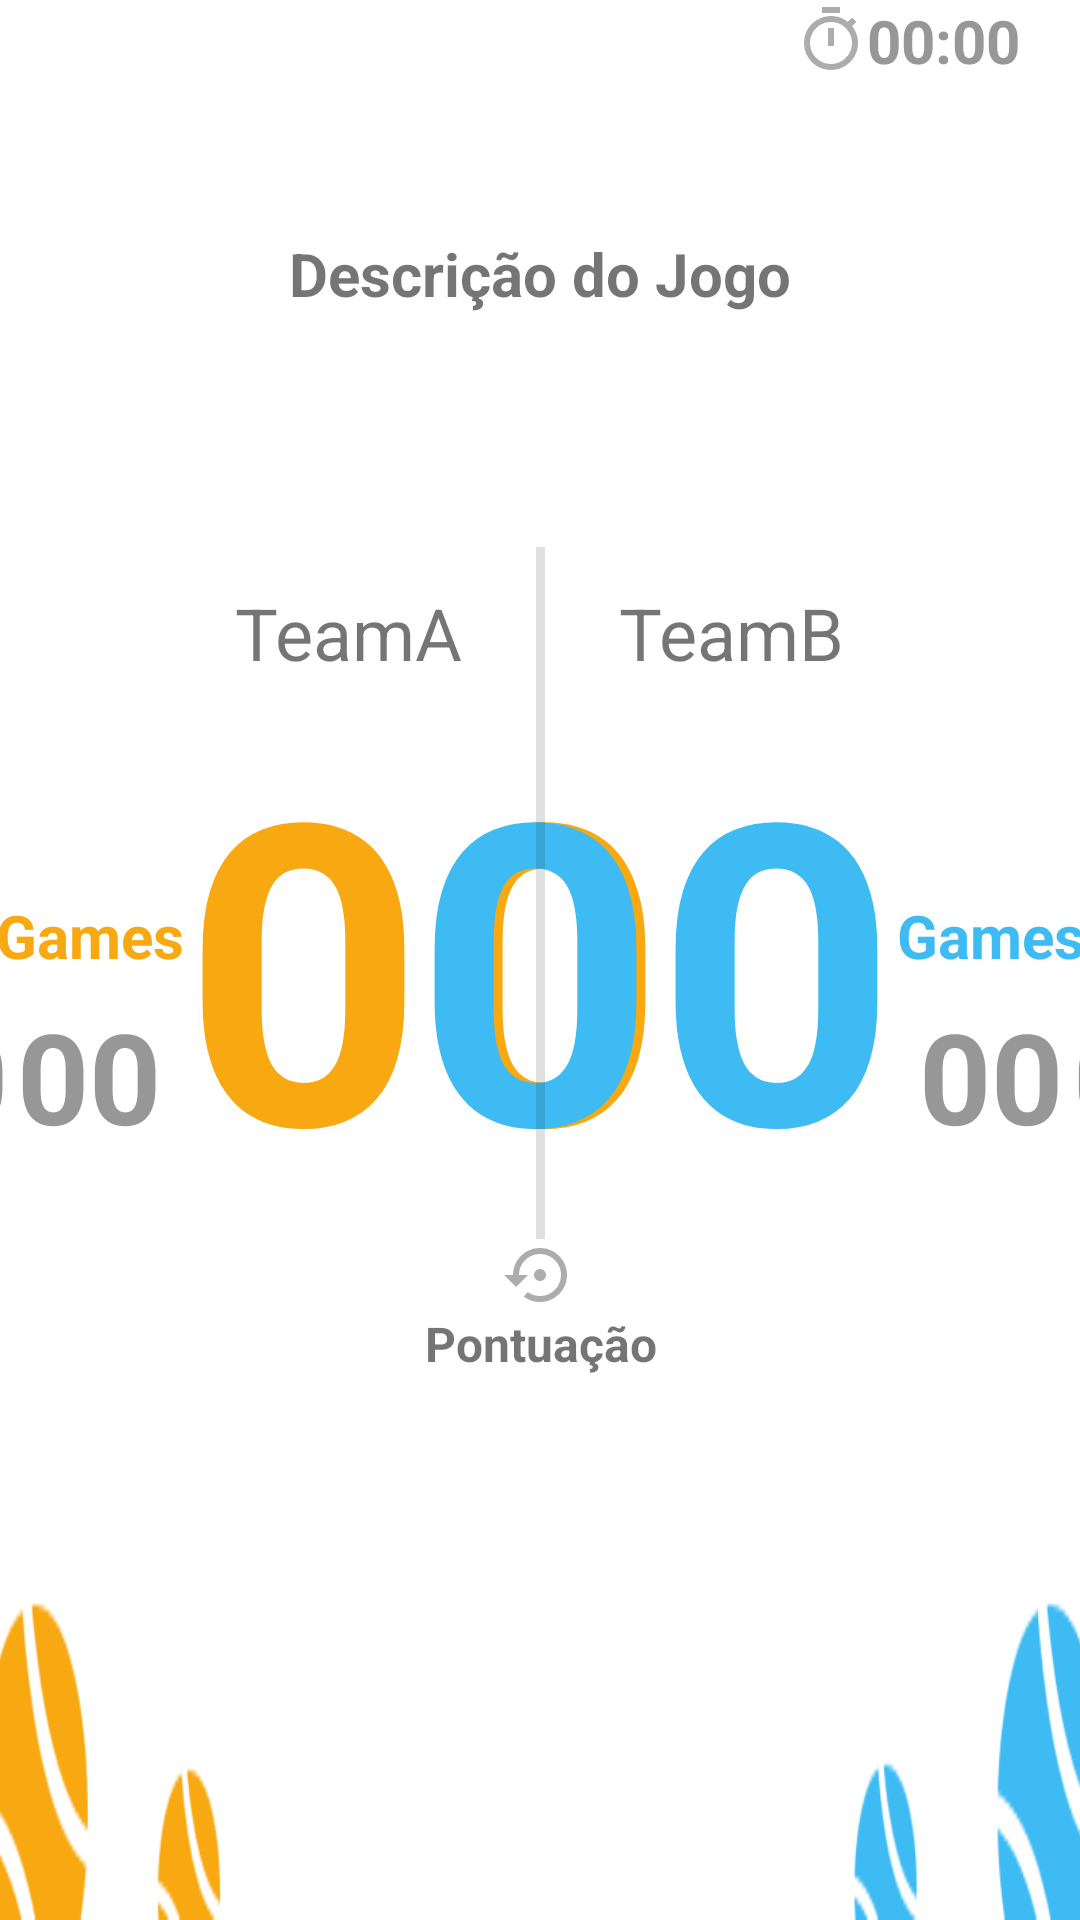

Here is an Android app screen rendered from its layout file. Give the layout XML and the strings, colors and styles it references.
<!-- AndroidManifest.xml: fallback theme Theme.MaterialComponents.DayNight.NoActionBar -->
<!-- res/layout/activity_playzim_score.xml -->
<?xml version="1.0" encoding="utf-8"?>
<androidx.constraintlayout.widget.ConstraintLayout xmlns:android="http://schemas.android.com/apk/res/android"
    xmlns:app="http://schemas.android.com/apk/res-auto"
    xmlns:tools="http://schemas.android.com/tools"
    android:layout_width="match_parent"
    android:layout_height="match_parent"
    tools:context="com.playzim.activities.Playzim_Score_Activity"
    android:background="@drawable/placar_background"
    android:animateLayoutChanges="true" >

    <TextView
        android:id="@+id/tbStatus"
        android:layout_width="wrap_content"
        android:layout_height="wrap_content"
        android:layout_marginBottom="10dp"
        android:textSize="24sp"
        app:layout_constraintBottom_toBottomOf="parent"
        app:layout_constraintEnd_toEndOf="parent"
        app:layout_constraintStart_toStartOf="parent" />


    <TextView
        android:id="@+id/tvTeamA"
        android:layout_width="wrap_content"
        android:layout_height="wrap_content"
        android:layout_marginEnd="10dp"
        android:text="TeamA"
        android:textAlignment="viewEnd"
        android:textSize="24sp"
        app:layout_constraintBottom_toTopOf="@+id/btTeamA"
        app:layout_constraintEnd_toStartOf="@+id/imageViewTeamA" />

    <TextView
        android:id="@+id/tvTeamB"
        android:layout_width="wrap_content"
        android:layout_height="wrap_content"
        android:layout_marginStart="10dp"
        android:text="TeamB"
        android:textAlignment="viewStart"
        android:textSize="24sp"
        app:layout_constraintBottom_toBottomOf="@+id/imageViewTeamB"
        app:layout_constraintStart_toEndOf="@+id/imageViewTeamB"
        app:layout_constraintTop_toTopOf="@+id/imageViewTeamB" />

    <Chronometer
        android:id="@+id/tvTimer"
        android:layout_width="wrap_content"
        android:layout_height="wrap_content"
        android:layout_marginEnd="20dp"
        android:drawableLeft="@drawable/timer_icon"
        android:textColor="#ff979797"
        android:textSize="20sp"
        android:textStyle="bold"
        app:layout_constraintEnd_toEndOf="parent"
        app:layout_constraintTop_toTopOf="parent" />

    <androidx.constraintlayout.widget.Guideline
        android:id="@+id/guidelineMeioTela"
        android:layout_width="wrap_content"
        android:layout_height="wrap_content"
        android:orientation="vertical"
        app:layout_constraintGuide_percent="0.5" />


    <TextView
        android:id="@+id/btTeamA"
        android:layout_width="wrap_content"
        android:layout_height="wrap_content"
        android:layout_weight="1"
        android:onClick="onClickBtTeamA"
        android:text="00"
        android:textColor="@color/colorTeamA"
        android:textSize="140sp"
        android:textStyle="bold"
        app:layout_constraintBottom_toBottomOf="parent"
        app:layout_constraintEnd_toStartOf="@+id/guidelineMeioTela"
        app:layout_constraintStart_toEndOf="@+id/tvGameLabelA"
        app:layout_constraintTop_toTopOf="parent" />

    <TextView
        android:id="@+id/btTeamB"
        android:layout_width="wrap_content"
        android:layout_height="wrap_content"
        android:layout_weight="1"
        android:onClick="onClickBtTeamB"
        android:text="00"
        android:textColor="@color/colorTeamB"
        android:textSize="140sp"
        android:textStyle="bold"
        app:layout_constraintBottom_toBottomOf="parent"
        app:layout_constraintEnd_toStartOf="@+id/tvGameLabelB"
        app:layout_constraintHorizontal_bias="0.5"
        app:layout_constraintStart_toEndOf="@+id/btTeamA"
        app:layout_constraintStart_toStartOf="@+id/guidelineMeioTela"
        app:layout_constraintTop_toTopOf="parent" />

    <TextView
        android:id="@+id/btVoltar"
        android:layout_width="wrap_content"
        android:layout_height="wrap_content"
        android:drawableTop="@drawable/back_icon"
        android:minHeight="48dp"
        android:onClick="onClickUndo"
        android:text="Pontuação"
        android:textAlignment="center"
        android:textSize="16sp"
        android:textStyle="bold"
        app:layout_constraintEnd_toEndOf="parent"
        app:layout_constraintStart_toStartOf="parent"
        app:layout_constraintTop_toBottomOf="@+id/btTeamB" />

    <TextView
        android:id="@+id/tvGameLabelA"
        android:layout_width="wrap_content"
        android:layout_height="wrap_content"
        android:layout_marginBottom="5dp"
        android:text="Games"
        android:textColor="@color/colorTeamA"
        android:textSize="20sp"
        android:textStyle="bold"
        app:layout_constraintBottom_toTopOf="@+id/tvGameTeamA"
        app:layout_constraintEnd_toStartOf="@+id/btTeamA"
        app:layout_constraintHorizontal_bias="0.5"
        app:layout_constraintStart_toEndOf="@+id/tvSetLabelA" />

    <TextView
        android:id="@+id/tvGameTeamA"
        android:layout_width="wrap_content"
        android:layout_height="wrap_content"
        android:text="00"
        android:textColor="#ff979797"
        android:textSize="42sp"
        android:textStyle="bold"
        app:layout_constraintBaseline_toBaselineOf="@+id/btTeamA"
        app:layout_constraintEnd_toEndOf="@+id/tvGameLabelA"
        app:layout_constraintStart_toStartOf="@+id/tvGameLabelA" />

    <TextView
        android:id="@+id/tvSetLabelA"
        android:layout_width="wrap_content"
        android:layout_height="wrap_content"
        android:layout_marginBottom="5dp"
        android:text="Sets"
        android:textColor="@color/colorTeamA"
        android:textSize="20sp"
        android:textStyle="bold"
        app:layout_constraintBottom_toTopOf="@+id/tvSetA"
        app:layout_constraintEnd_toStartOf="@+id/tvGameLabelA"
        app:layout_constraintHorizontal_bias="0.5"
        app:layout_constraintStart_toStartOf="parent" />

    <TextView
        android:id="@+id/tvSetA"
        android:layout_width="wrap_content"
        android:layout_height="wrap_content"
        android:text="00"
        android:textColor="#ff979797"
        android:textSize="42sp"
        android:textStyle="bold"
        app:layout_constraintBaseline_toBaselineOf="@+id/tvGameTeamA"
        app:layout_constraintEnd_toEndOf="@+id/tvSetLabelA"
        app:layout_constraintStart_toStartOf="@+id/tvSetLabelA" />

    <TextView
        android:id="@+id/tvGameLabelB"
        android:layout_width="wrap_content"
        android:layout_height="wrap_content"
        android:layout_marginBottom="5dp"
        android:text="Games"
        android:textColor="@color/colorTeamB"
        android:textSize="20sp"
        android:textStyle="bold"
        app:layout_constraintBottom_toTopOf="@+id/tvGameTeamB"
        app:layout_constraintEnd_toStartOf="@+id/tvSetLabelB"
        app:layout_constraintHorizontal_bias="0.5"
        app:layout_constraintStart_toEndOf="@+id/btTeamB" />

    <TextView
        android:id="@+id/tvGameTeamB"
        android:layout_width="wrap_content"
        android:layout_height="wrap_content"
        android:text="00"
        android:textColor="#ff979797"
        android:textSize="42sp"
        android:textStyle="bold"
        app:layout_constraintBaseline_toBaselineOf="@+id/btTeamB"
        app:layout_constraintEnd_toEndOf="@+id/tvGameLabelB"
        app:layout_constraintStart_toStartOf="@+id/tvGameLabelB" />

    <TextView
        android:id="@+id/tvSetLabelB"
        android:layout_width="wrap_content"
        android:layout_height="wrap_content"
        android:layout_marginBottom="5dp"
        android:text="Sets"
        android:textColor="@color/colorTeamB"
        android:textSize="20sp"
        android:textStyle="bold"
        app:layout_constraintBottom_toTopOf="@+id/tvSetB"
        app:layout_constraintEnd_toEndOf="parent"
        app:layout_constraintHorizontal_bias="0.5"
        app:layout_constraintStart_toEndOf="@+id/tvGameLabelB" />

    <TextView
        android:id="@+id/tvSetB"
        android:layout_width="wrap_content"
        android:layout_height="wrap_content"
        android:text="00"
        android:textColor="#ff979797"
        android:textSize="42sp"
        android:textStyle="bold"
        app:layout_constraintBaseline_toBaselineOf="@+id/btTeamB"
        app:layout_constraintEnd_toEndOf="@+id/tvSetLabelB"
        app:layout_constraintStart_toStartOf="@+id/tvSetLabelB" />

    <ImageView
        android:id="@+id/imageViewTeamA"
        android:layout_width="58dp"
        android:layout_height="57dp"
        app:layout_constraintBottom_toTopOf="@+id/btTeamA"
        app:layout_constraintEnd_toEndOf="@+id/btTeamA"
        app:layout_constraintTop_toTopOf="@+id/tvTeamA"
        app:srcCompat="@mipmap/team_a_game_round" />

    <ImageView
        android:id="@+id/imageViewTeamB"
        android:layout_width="58dp"
        android:layout_height="57dp"
        app:layout_constraintBottom_toBottomOf="@+id/imageViewTeamA"
        app:layout_constraintStart_toStartOf="@+id/btTeamB"
        app:layout_constraintTop_toTopOf="@+id/imageViewTeamA"
        app:srcCompat="@mipmap/team_b_game_round" />

    <TextView
        android:id="@+id/tvDescGame"
        android:layout_width="wrap_content"
        android:layout_height="wrap_content"
        android:text="Descrição do Jogo"
        android:textSize="20sp"
        android:textStyle="bold"
        app:layout_constraintBottom_toTopOf="@+id/imageViewTeamA"
        app:layout_constraintEnd_toEndOf="parent"
        app:layout_constraintStart_toStartOf="parent"
        app:layout_constraintTop_toTopOf="parent" />

    <View
        android:id="@+id/divider"
        android:layout_width="3dp"
        android:layout_height="0dp"
        android:background="?android:attr/listDivider"
        app:layout_constraintBottom_toBottomOf="@+id/btTeamA"
        app:layout_constraintEnd_toStartOf="@+id/btTeamB"
        app:layout_constraintStart_toEndOf="@+id/btTeamA"
        app:layout_constraintTop_toTopOf="@+id/imageViewTeamA"
        app:layout_constraintVertical_bias="0.0" />

</androidx.constraintlayout.widget.ConstraintLayout>
<!-- resources referenced by this layout -->
<resources>
  <color name="colorTeamA">#F8A811</color>
  <color name="colorTeamB">#3DBBF2 </color>
  <!-- drawable back_icon (drawable-anydpi) -->
  <vector xmlns:android="http://schemas.android.com/apk/res/android"
      android:width="24dp"
      android:height="24dp"
      android:viewportWidth="24"
      android:viewportHeight="24"
      android:tint="#979797"
      android:alpha="0.8">
    <path
        android:fillColor="@android:color/white"
        android:pathData="M14,12c0,-1.1 -0.9,-2 -2,-2s-2,0.9 -2,2 0.9,2 2,2 2,-0.9 2,-2zM12,3c-4.97,0 -9,4.03 -9,9L0,12l4,4 4,-4L5,12c0,-3.87 3.13,-7 7,-7s7,3.13 7,7 -3.13,7 -7,7c-1.51,0 -2.91,-0.49 -4.06,-1.3l-1.42,1.44C8.04,20.3 9.94,21 12,21c4.97,0 9,-4.03 9,-9s-4.03,-9 -9,-9z"/>
  </vector>
  <!-- drawable timer_icon (drawable-anydpi) -->
  <vector xmlns:android="http://schemas.android.com/apk/res/android"
      android:width="24dp"
      android:height="24dp"
      android:viewportWidth="24"
      android:viewportHeight="24"
      android:tint="#979797"
      android:alpha="0.8">
    <path
        android:fillColor="@android:color/white"
        android:pathData="M15,1L9,1v2h6L15,1zM11,14h2L13,8h-2v6zM19.03,7.39l1.42,-1.42c-0.43,-0.51 -0.9,-0.99 -1.41,-1.41l-1.42,1.42C16.07,4.74 14.12,4 12,4c-4.97,0 -9,4.03 -9,9s4.02,9 9,9 9,-4.03 9,-9c0,-2.12 -0.74,-4.07 -1.97,-5.61zM12,20c-3.87,0 -7,-3.13 -7,-7s3.13,-7 7,-7 7,3.13 7,7 -3.13,7 -7,7z"/>
  </vector>
  <!-- mipmap team_a_game_round (mipmap-anydpi-v26) -->
  <?xml version="1.0" encoding="utf-8"?>
  <adaptive-icon xmlns:android="http://schemas.android.com/apk/res/android">
      <background android:drawable="@color/team_a_game_background"/>
      <foreground android:drawable="@drawable/team_a_game_foreground"/>
  </adaptive-icon>
  <!-- mipmap team_b_game_round (mipmap-anydpi-v26) -->
  <?xml version="1.0" encoding="utf-8"?>
  <adaptive-icon xmlns:android="http://schemas.android.com/apk/res/android">
      <background android:drawable="@color/team_b_game_background"/>
      <foreground android:drawable="@drawable/team_b_game_foreground"/>
  </adaptive-icon>
  <color name="team_a_game_background">#FFFFFF</color>
  <color name="team_b_game_background">#FFFFFF</color>
  <!-- drawable team_b_game_foreground (drawable) -->
  <vector xmlns:android="http://schemas.android.com/apk/res/android"
      android:width="108dp"
      android:height="108dp"
      android:viewportWidth="108"
      android:viewportHeight="108"
      android:tint="#41BAEA">
    <group android:scaleX="2.61"
        android:scaleY="2.61"
        android:translateX="22.68"
        android:translateY="22.68">
      <path
          android:fillColor="@android:color/white"
          android:pathData="M3.81,6.28C2.67,7.9 2,9.87 2,12s0.67,4.1 1.81,5.72C6.23,16.95 8,14.68 8,12S6.23,7.05 3.81,6.28z"/>
      <path
          android:fillColor="@android:color/white"
          android:pathData="M20.19,6.28C17.77,7.05 16,9.32 16,12s1.77,4.95 4.19,5.72C21.33,16.1 22,14.13 22,12S21.33,7.9 20.19,6.28z"/>
      <path
          android:fillColor="@android:color/white"
          android:pathData="M14,12c0,-3.28 1.97,-6.09 4.79,-7.33C17.01,3.02 14.63,2 12,2S6.99,3.02 5.21,4.67C8.03,5.91 10,8.72 10,12s-1.97,6.09 -4.79,7.33C6.99,20.98 9.37,22 12,22s5.01,-1.02 6.79,-2.67C15.97,18.09 14,15.28 14,12z"/>
    </group>
  </vector>
</resources>
